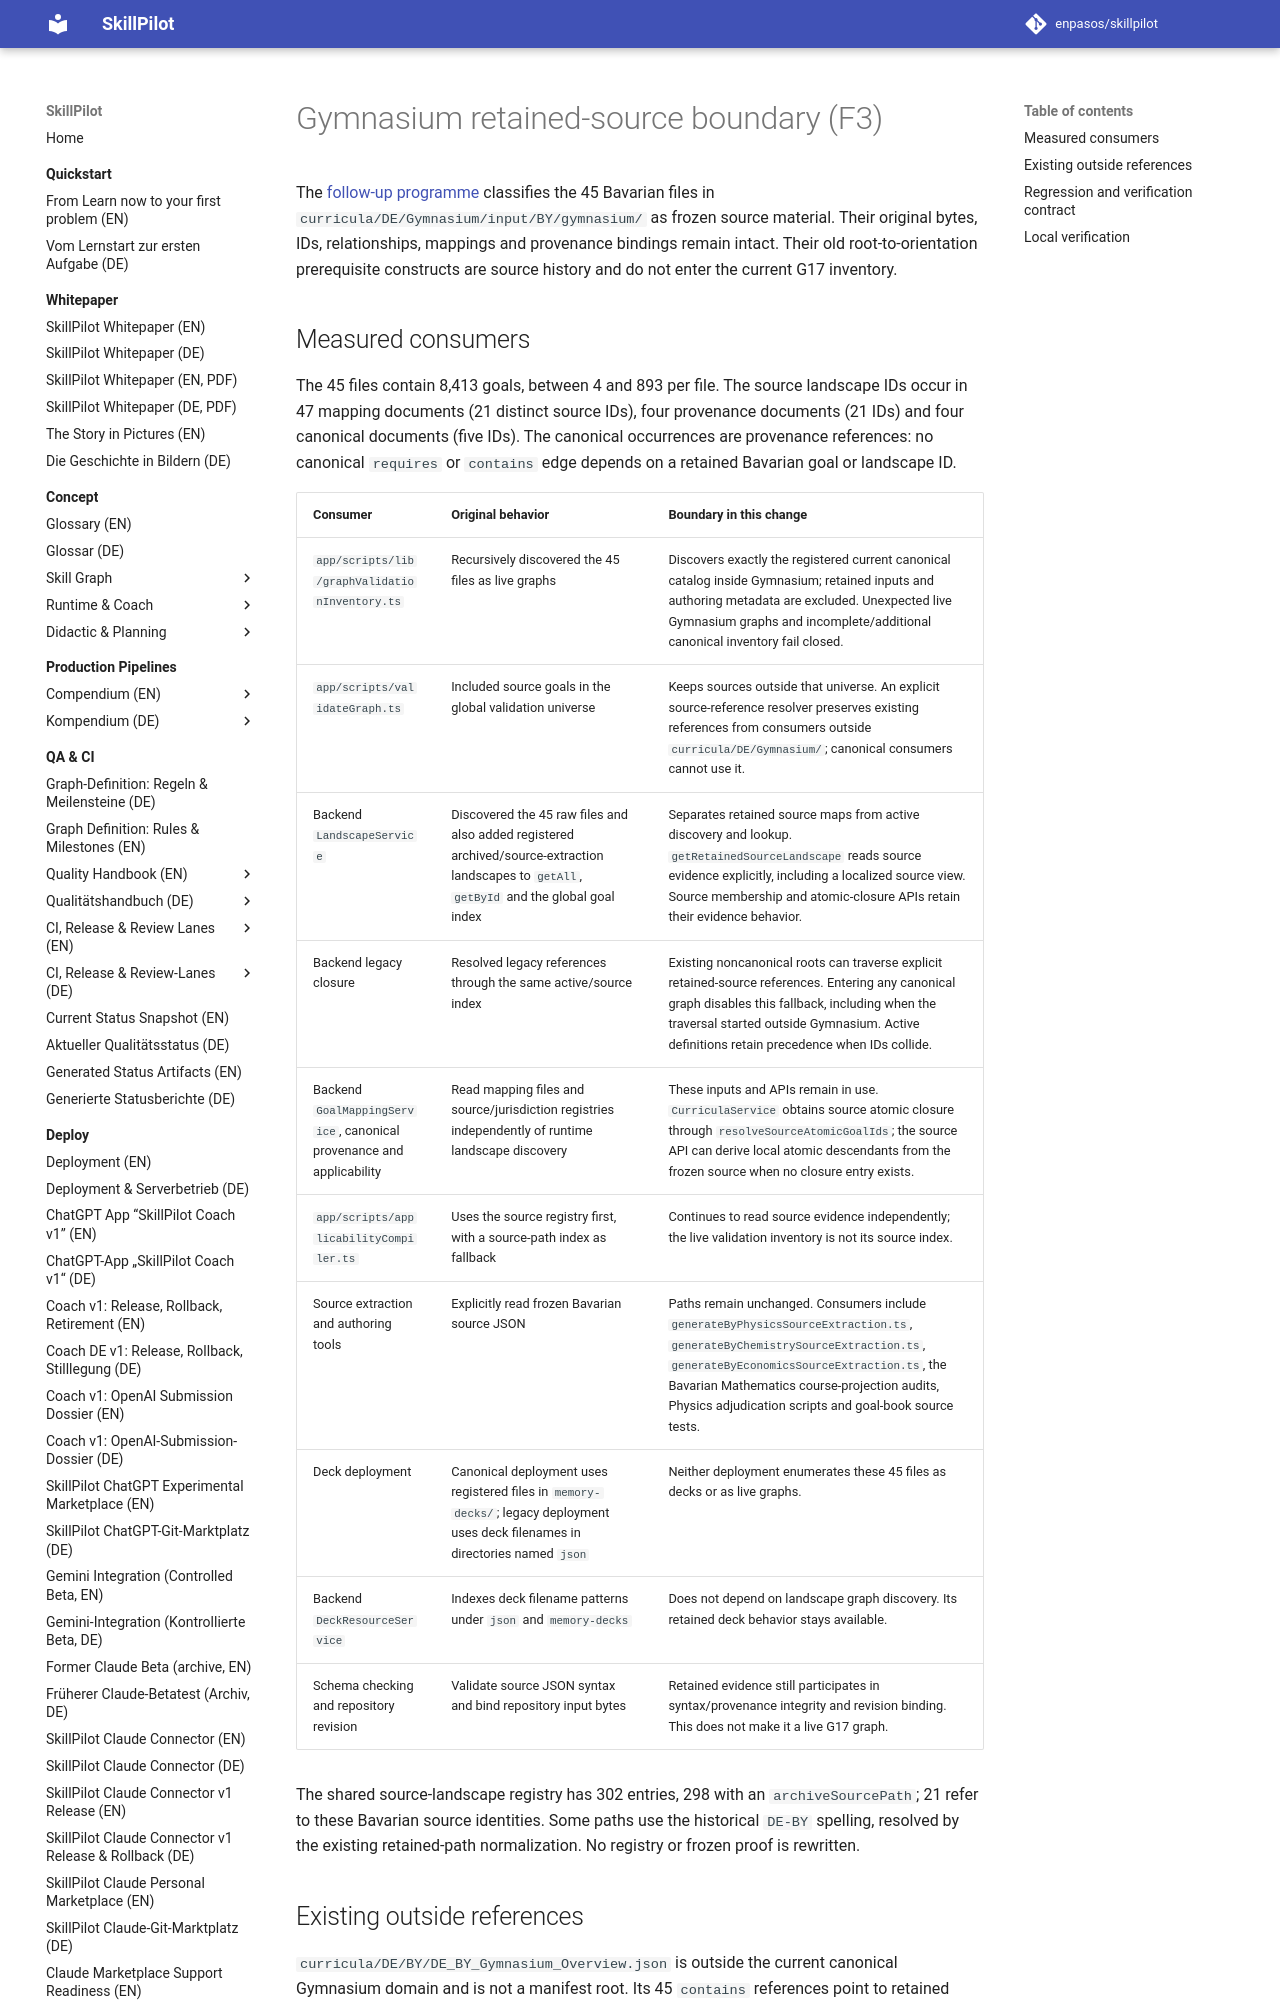

repository: enpasos/skillpilot · page: dev/cqr-gvr-gymnasium-retained-source-audit-2026-11-13/index.html · generator: mkdocs

# Gymnasium retained-source boundary (F3)

The [follow-up programme](cqr-gvr-hard-gate-plan-2026-11-12.md#10-follow-up-programme-clean-gymnasium-13-november-2026)
classifies the 45 Bavarian files in `curricula/DE/Gymnasium/input/BY/gymnasium/`
as frozen source material. Their original bytes, IDs, relationships, mappings
and provenance bindings remain intact. Their old root-to-orientation prerequisite
constructs are source history and do not enter the current G17 inventory.

## Measured consumers

The 45 files contain 8,413 goals, between 4 and 893 per file. The source
landscape IDs occur in 47 mapping documents (21 distinct source IDs), four
provenance documents (21 IDs) and four canonical documents (five IDs).
The canonical occurrences are provenance references: no canonical `requires`
or `contains` edge depends on a retained Bavarian goal or landscape ID.

| Consumer | Original behavior | Boundary in this change |
| --- | --- | --- |
| `app/scripts/lib/graphValidationInventory.ts` | Recursively discovered the 45 files as live graphs | Discovers exactly the registered current canonical catalog inside Gymnasium; retained inputs and authoring metadata are excluded. Unexpected live Gymnasium graphs and incomplete/additional canonical inventory fail closed. |
| `app/scripts/validateGraph.ts` | Included source goals in the global validation universe | Keeps sources outside that universe. An explicit source-reference resolver preserves existing references from consumers outside `curricula/DE/Gymnasium/`; canonical consumers cannot use it. |
| Backend `LandscapeService` | Discovered the 45 raw files and also added registered archived/source-extraction landscapes to `getAll`, `getById` and the global goal index | Separates retained source maps from active discovery and lookup. `getRetainedSourceLandscape` reads source evidence explicitly, including a localized source view. Source membership and atomic-closure APIs retain their evidence behavior. |
| Backend legacy closure | Resolved legacy references through the same active/source index | Existing noncanonical roots can traverse explicit retained-source references. Entering any canonical graph disables this fallback, including when the traversal started outside Gymnasium. Active definitions retain precedence when IDs collide. |
| Backend `GoalMappingService`, canonical provenance and applicability | Read mapping files and source/jurisdiction registries independently of runtime landscape discovery | These inputs and APIs remain in use. `CurriculaService` obtains source atomic closure through `resolveSourceAtomicGoalIds`; the source API can derive local atomic descendants from the frozen source when no closure entry exists. |
| `app/scripts/applicabilityCompiler.ts` | Uses the source registry first, with a source-path index as fallback | Continues to read source evidence independently; the live validation inventory is not its source index. |
| Source extraction and authoring tools | Explicitly read frozen Bavarian source JSON | Paths remain unchanged. Consumers include `generateByPhysicsSourceExtraction.ts`, `generateByChemistrySourceExtraction.ts`, `generateByEconomicsSourceExtraction.ts`, the Bavarian Mathematics course-projection audits, Physics adjudication scripts and goal-book source tests. |
| Deck deployment | Canonical deployment uses registered files in `memory-decks/`; legacy deployment uses deck filenames in directories named `json` | Neither deployment enumerates these 45 files as decks or as live graphs. |
| Backend `DeckResourceService` | Indexes deck filename patterns under `json` and `memory-decks` | Does not depend on landscape graph discovery. Its retained deck behavior stays available. |
| Schema checking and repository revision | Validate source JSON syntax and bind repository input bytes | Retained evidence still participates in syntax/provenance integrity and revision binding. This does not make it a live G17 graph. |

The shared source-landscape registry has 302 entries, 298 with an
`archiveSourcePath`; 21 refer to these Bavarian source identities. Some paths
use the historical `DE-BY` spelling, resolved by the existing retained-path
normalization. No registry or frozen proof is rewritten.
